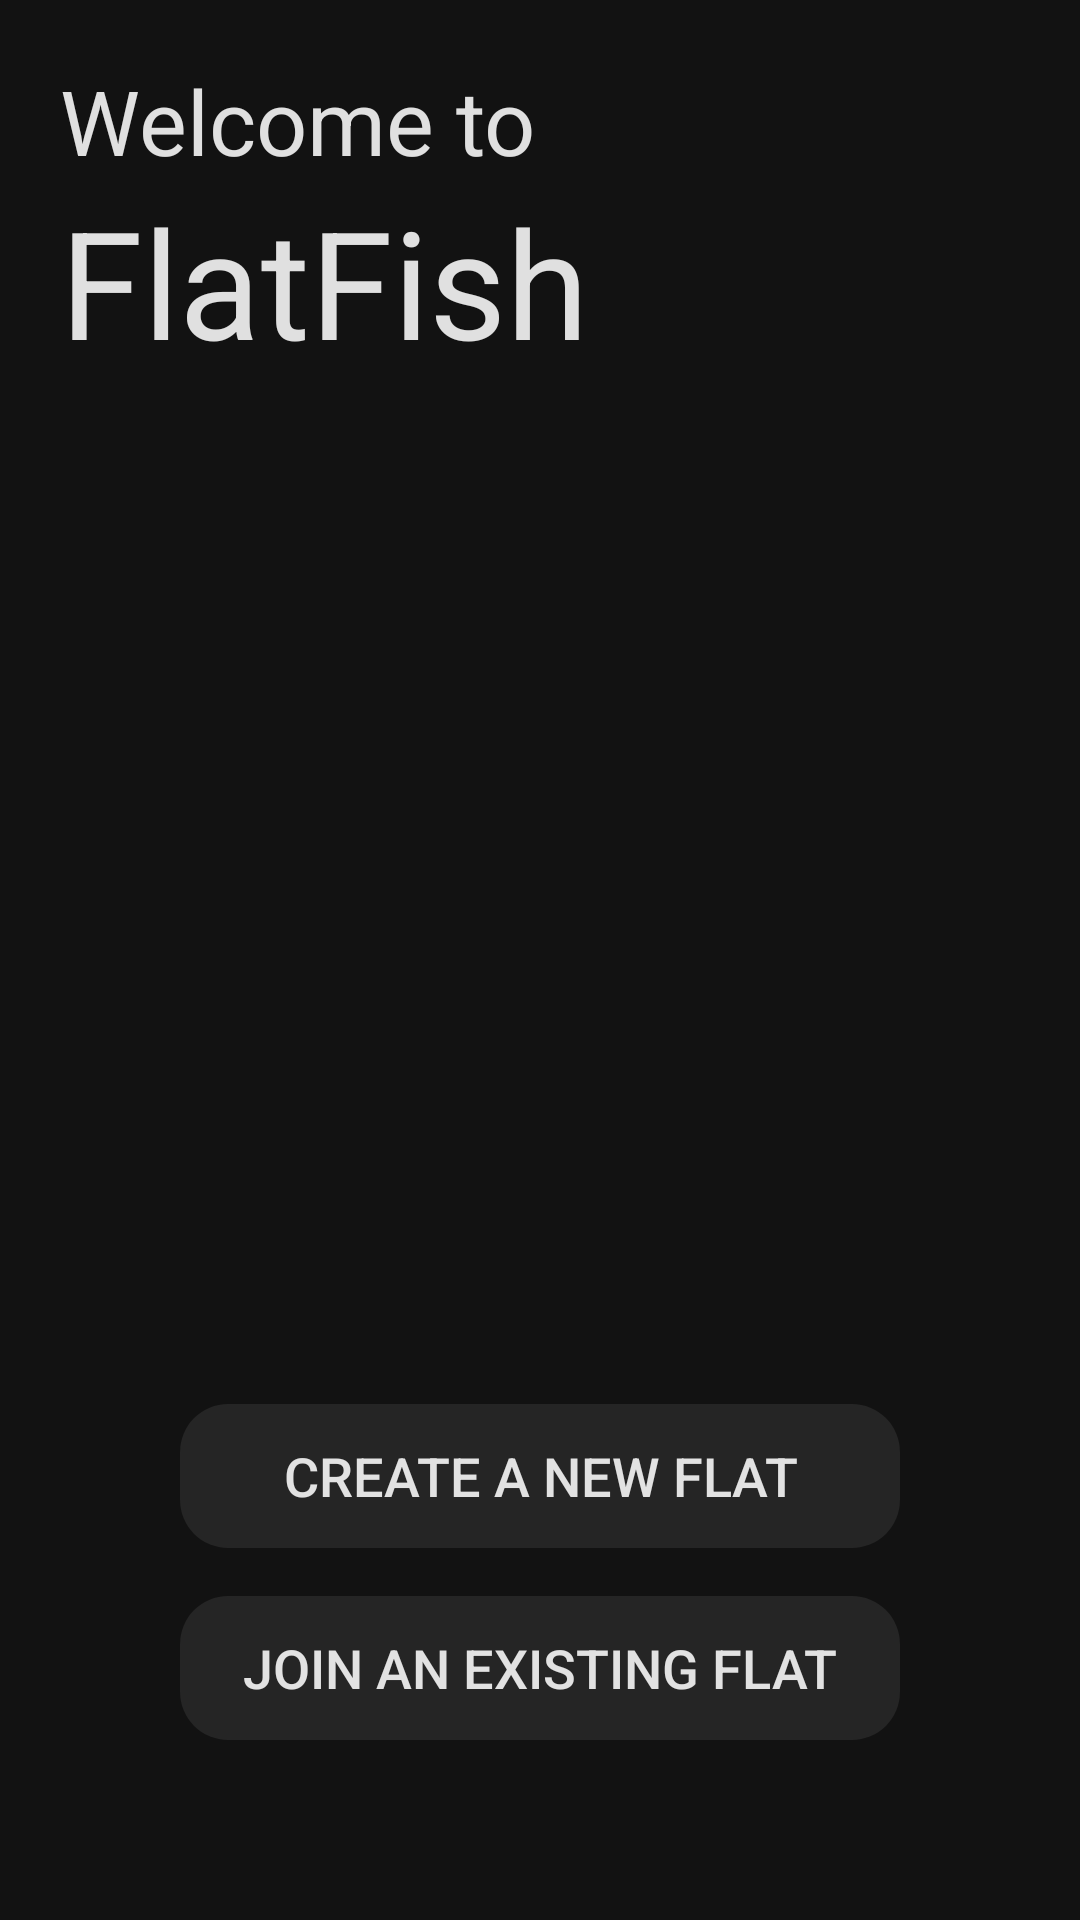

The Android layout XML behind this screen, and the referenced resources:
<!-- AndroidManifest.xml: application theme AppTheme -->
<!-- res/layout/activity_main.xml -->
<?xml version="1.0" encoding="utf-8"?>
<androidx.constraintlayout.widget.ConstraintLayout xmlns:android="http://schemas.android.com/apk/res/android"
    xmlns:app="http://schemas.android.com/apk/res-auto"
    xmlns:tools="http://schemas.android.com/tools"
    android:layout_width="match_parent"
    android:layout_height="match_parent"
    android:background="@color/colorPrimary"
    android:backgroundTint="@color/darkThemeSurfaceColor"
    tools:context=".MainActivity">

    <ImageView
        android:id="@+id/imageView3"
        android:layout_width="wrap_content"
        android:layout_height="wrap_content"
        android:padding="10dp"
        app:layout_constraintStart_toStartOf="parent"
        app:layout_constraintTop_toTopOf="parent"
        app:srcCompat="@drawable/ic_launcher_background" />

    <TextView
        android:id="@+id/textView"
        android:layout_width="wrap_content"
        android:layout_height="wrap_content"
        android:layout_marginTop="20dp"
        android:text="Welcome to"
        android:textColor="@color/colorHighEmphasis"
        android:textSize="30sp"
        app:layout_constraintStart_toEndOf="@+id/imageView3"
        app:layout_constraintTop_toTopOf="parent" />

    <TextView
        android:id="@+id/textView2"
        android:layout_width="wrap_content"
        android:layout_height="wrap_content"
        android:text="FlatFish"
        android:textColor="@color/colorHighEmphasis"
        android:textSize="50sp"
        app:layout_constraintStart_toEndOf="@+id/imageView3"
        app:layout_constraintTop_toBottomOf="@+id/textView" />

    <ImageView
        android:id="@+id/imageView4"
        android:layout_width="0dp"
        android:layout_height="0dp"
        android:layout_marginStart="40dp"
        android:layout_marginTop="40dp"
        android:layout_marginEnd="40dp"
        android:layout_marginBottom="40dp"
        android:scaleType="fitXY"
        app:layout_constraintBottom_toTopOf="@+id/button_create"
        app:layout_constraintEnd_toEndOf="parent"
        app:layout_constraintStart_toStartOf="parent"
        app:layout_constraintTop_toBottomOf="@+id/textView2"
        app:srcCompat="@drawable/ic_launcher_background" />

    <Button
        android:id="@+id/button_join"
        android:layout_width="match_parent"
        android:layout_height="wrap_content"
        android:layout_gravity="center"
        android:layout_marginStart="@dimen/button_margin"
        android:layout_marginEnd="@dimen/button_margin"
        android:layout_marginBottom="60dp"
        android:background="@drawable/button_rounded"
        android:onClick="onJoinFlat"
        android:text="@string/button_join_flat"
        android:textColor="@color/colorHighEmphasis"
        android:textSize="18sp"
        app:layout_constraintBottom_toBottomOf="parent"
        app:layout_constraintEnd_toEndOf="parent"
        app:layout_constraintStart_toStartOf="parent" />

    <Button
        android:id="@+id/button_create"
        android:layout_width="match_parent"
        android:layout_height="wrap_content"
        android:layout_gravity="center"
        android:layout_marginStart="@dimen/button_margin"
        android:layout_marginEnd="@dimen/button_margin"
        android:layout_marginBottom="16dp"
        android:background="@drawable/button_rounded"
        android:onClick="onCreateFlat"
        android:text="@string/button_create_flat"
        android:textColor="@color/colorHighEmphasis"
        android:textSize="18sp"
        app:layout_constraintBottom_toTopOf="@+id/button_join"
        app:layout_constraintEnd_toEndOf="parent"
        app:layout_constraintHorizontal_bias="0.0"
        app:layout_constraintStart_toStartOf="parent" />

</androidx.constraintlayout.widget.ConstraintLayout>
<!-- resources referenced by this layout -->
<resources>
  <color name="colorHighEmphasis">#DEFFFFFF</color>
  <color name="colorPrimary">#008577</color>
  <color name="darkThemeSurfaceColor">#121212</color>
  <dimen name="button_margin">60dp</dimen>
  <!-- drawable button_rounded (drawable) -->
  <?xml version="1.0" encoding="utf-8"?>
  <shape xmlns:android="http://schemas.android.com/apk/res/android" android:shape="rectangle">
      <solid android:color="@color/color03dp" />
      <corners android:radius="16dp" />
  </shape>
  <string name="button_create_flat">Create a new flat</string>
  <string name="button_join_flat">Join an existing flat</string>
  <style name="AppTheme" parent="Theme.AppCompat.Light.DarkActionBar">
          
          <item name="colorPrimary">@color/colorPrimary</item>
          <item name="colorPrimaryDark">@color/darkThemeSurfaceColor</item>
          <item name="colorAccent">@color/colorAccent</item>
      </style>
  <color name="color03dp">#14FFFFFF</color>
  <color name="colorAccent">#800080</color>
</resources>
